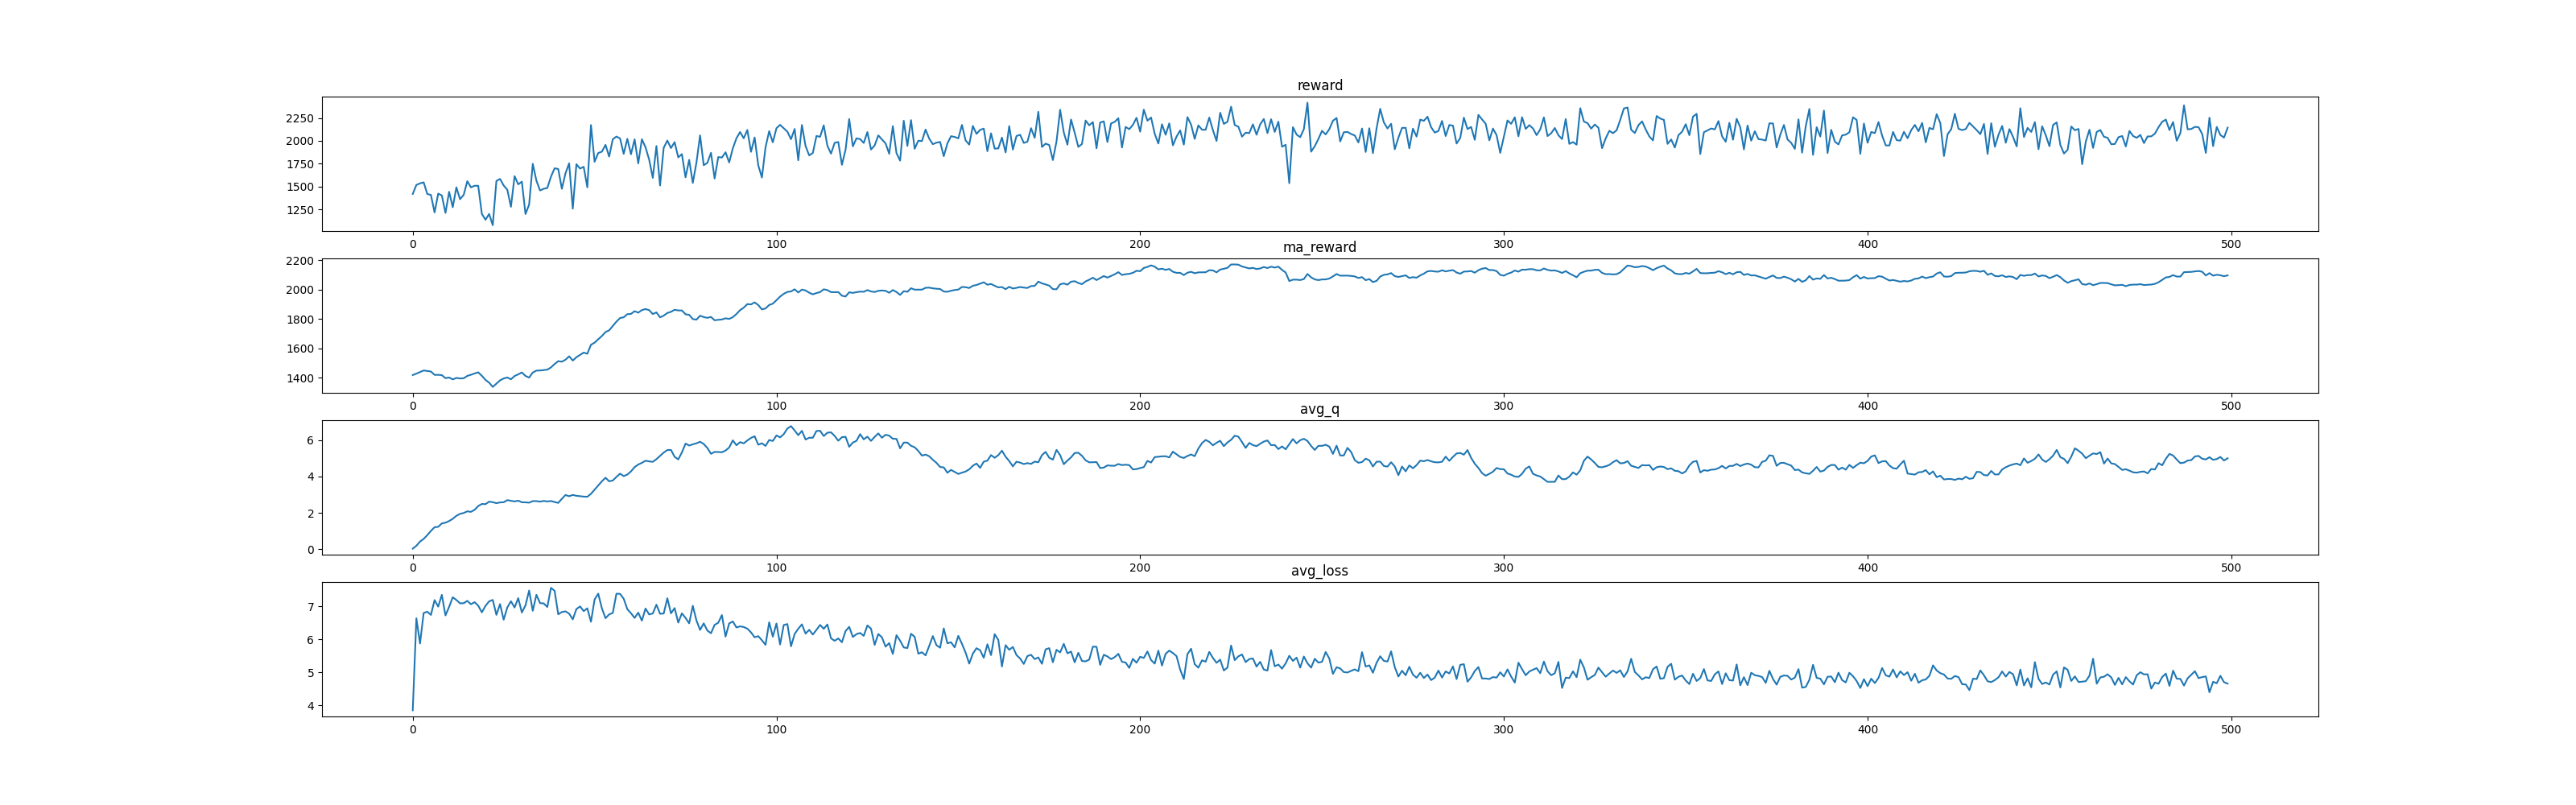

Data behind this chart, as committed beside it:
, reward, ma_reward, avg_q, avg_loss
0, 1419, 1419, 0.03713, 3.847
1, 1518, 1429, 0.1937, 6.639
2, 1535, 1440, 0.4259, 5.876
3, 1546, 1450, 0.5708, 6.8
4, 1419, 1447, 0.7781, 6.839
5, 1408, 1443, 1.012, 6.742
6, 1217, 1421, 1.213, 7.193
7, 1423, 1421, 1.235, 6.994
8, 1403, 1419, 1.422, 7.351
9, 1212, 1398, 1.462, 6.728
10, 1443, 1403, 1.554, 6.988
11, 1274, 1390, 1.673, 7.279
12, 1492, 1400, 1.841, 7.195
13, 1362, 1396, 1.947, 7.095
14, 1409, 1397, 1.995, 7.097
15, 1559, 1414, 2.086, 7.169
16, 1491, 1421, 2.057, 7.067
17, 1509, 1430, 2.169, 7.128
18, 1509, 1438, 2.376, 7.023
19, 1201, 1414, 2.491, 6.822
20, 1137, 1387, 2.48, 7.017
21, 1201, 1368, 2.616, 7.153
22, 1077, 1339, 2.589, 7.198
23, 1561, 1361, 2.534, 6.744
24, 1584, 1383, 2.576, 7.071
25, 1512, 1396, 2.585, 6.598
26, 1465, 1403, 2.701, 6.969
27, 1279, 1391, 2.664, 7.157
28, 1614, 1413, 2.631, 6.967
29, 1524, 1424, 2.672, 7.251
30, 1553, 1437, 2.584, 6.815
31, 1199, 1413, 2.579, 7.034
32, 1303, 1402, 2.562, 7.483
33, 1749, 1437, 2.647, 6.868
34, 1565, 1450, 2.65, 7.353
35, 1457, 1450, 2.617, 7.101
36, 1476, 1453, 2.659, 7.092
37, 1484, 1456, 2.629, 6.984
38, 1607, 1471, 2.654, 7.565
39, 1700, 1494, 2.598, 7.475
40, 1692, 1514, 2.55, 6.762
41, 1475, 1510, 2.775, 6.83
42, 1646, 1524, 2.983, 6.85
43, 1754, 1547, 2.916, 6.781
44, 1258, 1518, 2.986, 6.608
45, 1744, 1540, 2.941, 6.92
46, 1697, 1556, 2.916, 7
47, 1716, 1572, 2.895, 6.858
48, 1492, 1564, 2.886, 6.942
49, 2173, 1625, 3.046, 6.535
50, 1771, 1640, 3.278, 7.21
51, 1867, 1662, 3.513, 7.388
52, 1882, 1684, 3.736, 6.943
53, 1956, 1711, 3.931, 6.643
54, 1828, 1723, 3.737, 6.757
55, 2018, 1753, 3.781, 6.803
56, 2047, 1782, 3.975, 7.385
57, 2027, 1807, 4.156, 7.382
58, 1858, 1812, 4.023, 7.233
59, 2022, 1833, 4.105, 6.916
... 440 more rows
